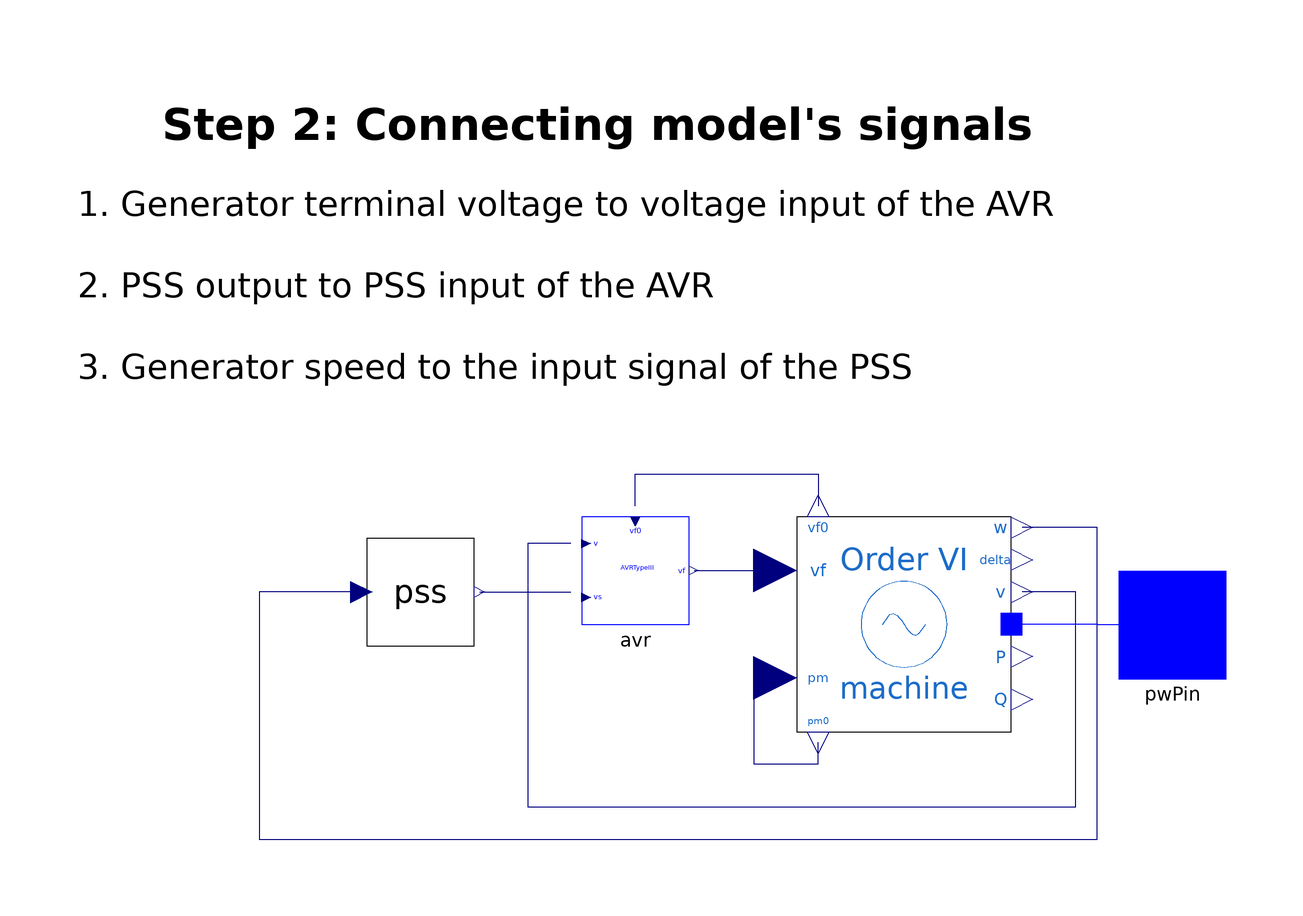

This picture is the connection diagram that the Modelica source below describes through its graphical annotations.

partial model Step_2
  extends Tutorial.Support.Generator_Example;
  OpenIPSL.Electrical.Controls.PSAT.AVR.AVRtypeIII avr(
    vfmax=7,
    vfmin=-6.40,
    K0=200,
    T2=1,
    T1=1,
    Te=0.0001,
    Tr=0.015) annotation (Placement(transformation(extent={{0,0},{20,20}})));
  OpenIPSL.Electrical.Machines.PSAT.Order6 machine(
    Vn=400,
    ra=0.003,
    xd=1.81,
    xq=1.76,
    xd1=0.3,
    xq1=0.65,
    xd2=0.23,
    xq2=0.25,
    Td10=8,
    Tq10=1,
    Td20=0.03,
    Tq20=0.07,
    Taa=0.002,
    M=7,
    D=0,
    Sn=2220,
    V_b=V_b,
    V_0=V_0,
    angle_0=angle_0,
    P_0=P_0,
    Q_0=Q_0) annotation (Placement(transformation(extent={{40,-20},{80,20}})));
  OpenIPSL.Electrical.Controls.PSAT.PSS.PSSTypeII pss(
    vsmax=0.2,
    vsmin=-0.2,
    Kw=9.5,
    Tw=1.41,
    T1=0.154,
    T2=0.033,
    T3=1,
    T4=1) annotation (Placement(transformation(extent={{-40,-4},{-20,16}})));
equation
  connect(avr.vf, machine.vf) annotation (Line(points={{21,10},{40,10},{40,10}}, color={0,0,127}));
  connect(pss.vSI, machine.w) annotation (Line(points={{-41,6},{-60,6},{-60,-40},{96,-40},{96,18},{82,18}}, color={0,0,127}));
  connect(pss.vs, avr.vs) annotation (Line(points={{-19,6},{-2,6}}, color={0,0,127}));
  connect(avr.v, machine.v) annotation (Line(points={{-2,15},{-10,15},{-10,-34},{92,-34},{92,6},{82,6}}, color={0,0,127}));
  connect(machine.pm, machine.pm0) annotation (Line(points={{40,-10},{32,-10},{32,-26},{44,-26},{44,-22}}, color={0,0,127}));
  connect(avr.vf0, machine.vf0) annotation (Line(points={{10,22},{10,28},{44,28},{44,22}}, color={0,0,127}));
  connect(machine.p, pwPin) annotation (Line(points={{82,0.09928},{96,0.09928},{96,0},{110,0}}, color={0,0,255}));
  annotation (Diagram(coordinateSystem(preserveAspectRatio=false, extent={{-100,-100},{100,100}}), graphics={Text(
          extent={{-92,102},{98,84}},
          lineColor={0,0,0},
          lineThickness=1,
          fillPattern=FillPattern.Solid,
          fontSize=15,
          textStyle={TextStyle.Bold},
          textString="Step 2: Connecting model's signals"),Text(
          extent={{-94,86},{88,40}},
          lineColor={0,0,0},
          lineThickness=1,
          fillPattern=FillPattern.Solid,
          fontSize=12,
          horizontalAlignment=TextAlignment.Left,
          textString="1. Generator terminal voltage to voltage input of the AVR

2. PSS output to PSS input of the AVR

3. Generator speed to the input signal of the PSS")}), Documentation(revisions="<html>
<!--DISCLAIMER-->
<p>OpenIPSL:</p>
<p>Copyright 2016 SmarTS Lab (Sweden)</p>
<ul>
<li>SmarTS Lab, research group at KTH: <a href=\"https://www.kth.se/en\">https://www.kth.se/en</a></li>
</ul>
<p>The authors can be contacted by email: <a href=\"mailto:luigiv@kth.se\">luigiv@kth.se</a></p>

<p>This Source Code Form is subject to the terms of the Mozilla Public License, v. 2.0. </p>
<p>If a copy of the MPL was not distributed with this file, You can obtain one at <a href=\"http://mozilla.org/MPL/2.0/\"> http://mozilla.org/MPL/2.0</a>.</p>

<p></p>
<p>iPSL:</p>
<p>Copyright 2015-2016 RTE (France), SmarTS Lab (Sweden), AIA (Spain) and DTU (Denmark)</p>
<ul>
<li>RTE: <a href=\"http://www.rte-france.com\">http://www.rte-france.com</a></li>
<li>SmarTS Lab, research group at KTH: <a href=\"https://www.kth.se/en\">https://www.kth.se/en</a></li>
<li>AIA: <a href=\"http://www.aia.es/en/energy\"> http://www.aia.es/en/energy</a></li>
<li>DTU: <a href=\"http://www.dtu.dk/english\"> http://www.dtu.dk/english</a></li>
</ul>
<p>The authors can be contacted by email: <a href=\"mailto:info@itesla-ipsl.org\">info@itesla-ipsl.org</a></p>

<p>This Source Code Form is subject to the terms of the Mozilla Public License, v. 2.0. </p>
<p>If a copy of the MPL was not distributed with this file, You can obtain one at <a href=\"http://mozilla.org/MPL/2.0/\"> http://mozilla.org/MPL/2.0</a>.</p>
</html>
"));
end Step_2;